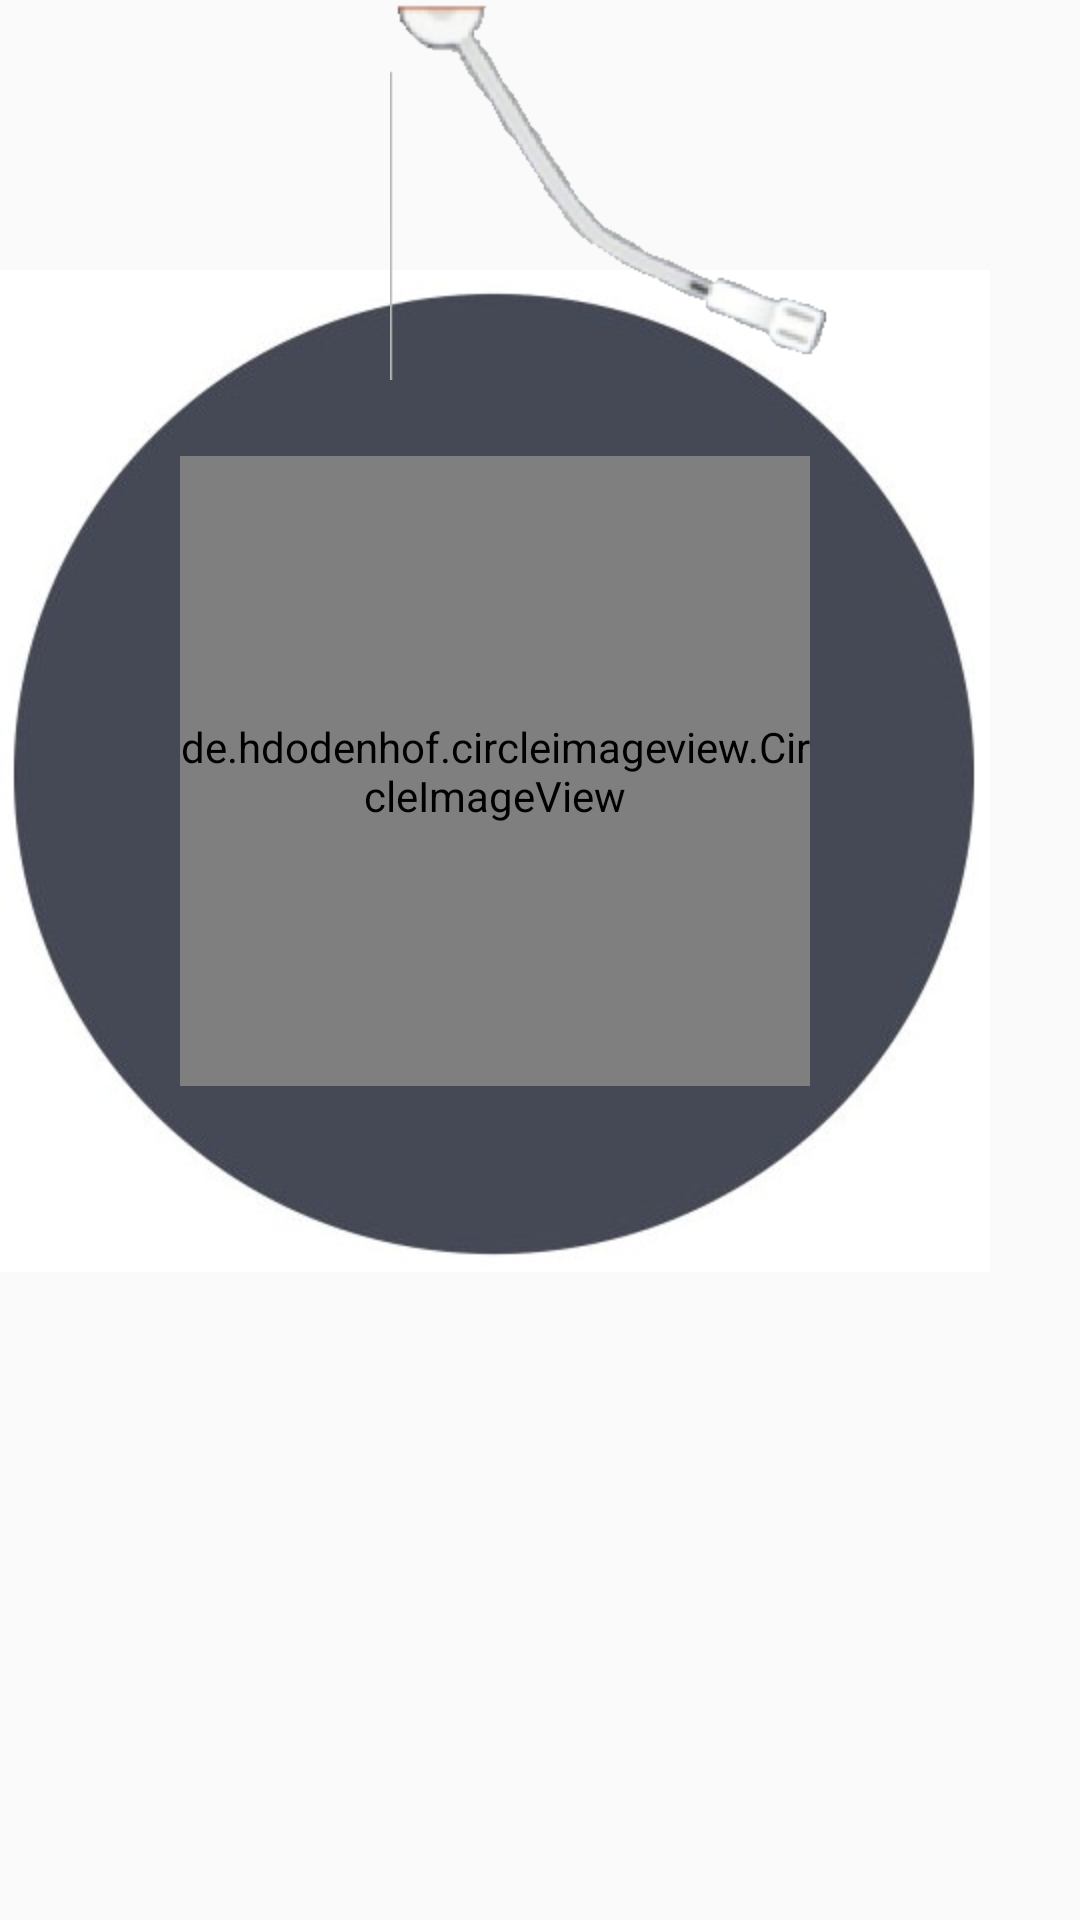

Reconstruct the res/layout file that produces this screen, plus the resources it refers to.
<!-- AndroidManifest.xml: application theme AppTheme -->
<!-- res/layout/play_music.xml -->
<?xml version="1.0" encoding="utf-8"?>
<FrameLayout
    xmlns:android="http://schemas.android.com/apk/res/android"
    android:layout_width="wrap_content"
    android:layout_height="wrap_content"
    xmlns:app="http://schemas.android.com/apk/res-auto">


    <FrameLayout
        android:id="@+id/play_music"
        android:layout_width="wrap_content"
        android:layout_height="wrap_content"
        android:layout_marginTop="@dimen/discTopSize"
        >

        <ImageView
            android:layout_width="wrap_content"
            android:layout_height="wrap_content"
            android:src="@mipmap/disc"/>



        <de.hdodenhof.circleimageview.CircleImageView
            android:id="@+id/iv_icon"
            android:layout_width="@dimen/playMusicIconSize"
            android:layout_height="@dimen/playMusicIconSize"
            android:layout_gravity="center"
            app:civ_border_width="2dp"
            app:civ_border_color="@android:color/black" />

        <ImageView
            android:id="@+id/iv_play"
            android:layout_width="wrap_content"
            android:layout_height="wrap_content"
            android:src="@mipmap/start_music"
            android:layout_gravity="center"
            android:visibility="visible"/>


    </FrameLayout>

    <ImageView
        android:id="@+id/iv_needle"
        android:layout_width="wrap_content"
        android:layout_height="wrap_content"
        android:src="@mipmap/needle"
        android:layout_gravity="center_horizontal"
        android:layout_marginLeft="25dp"/>



</FrameLayout>
<!-- resources referenced by this layout -->
<resources>
  <dimen name="discTopSize">90dp</dimen>
  <dimen name="playMusicIconSize">210dp</dimen>
  <!-- mipmap disc: jpg bitmap (mipmap-hdpi, 17747 bytes) -->
  <!-- mipmap needle: png bitmap (mipmap-hdpi, 10705 bytes) -->
  <style name="AppTheme" parent="Theme.AppCompat.Light.DarkActionBar">
          
          <item name="colorPrimaryDark">@color/mainColor</item>
          <item name="android:windowAnimationStyle">@style/AnimationActivity</item>
  
      </style>
  <color name="mainColor">#d43433</color>
  <style name="AnimationActivity" parent="android:style/Animation.Activity">
  
  
          <item name="android:activityOpenEnterAnimation">@anim/open_enter</item>
          
          <item name="android:activityOpenExitAnimation">@anim/open_exit</item>
          
          <item name="android:activityCloseEnterAnimation">@anim/close_exit</item>
          
          <item name="android:activityCloseExitAnimation">@anim/close_enter</item>
  
  
      </style>
</resources>
